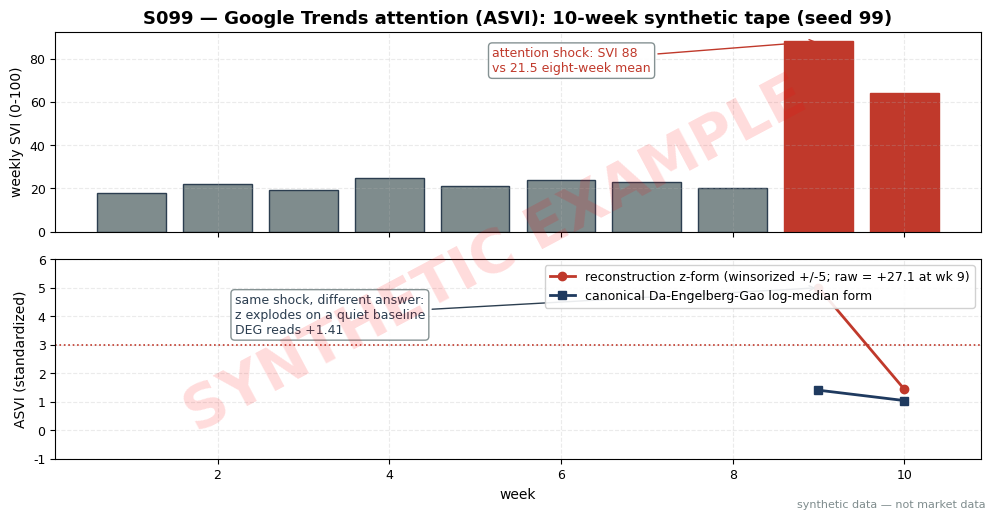

Python code for this plot: (Note: this script raises an exception after producing the figure.)
import matplotlib
matplotlib.use("Agg")  # headless render on the Mac/VM
import matplotlib.pyplot as plt
import numpy as np

# ---- HOUSE STYLE (do not restyle) ----
plt.rcParams.update({
    "figure.figsize": (10, 5.2),
    "figure.dpi": 150,
    "savefig.dpi": 150,
    "font.family": "DejaVu Sans",
    "font.size": 10,
    "axes.titlesize": 13,
    "axes.titleweight": "bold",
    "axes.labelsize": 10,
    "axes.grid": True,
    "grid.alpha": 0.25,
    "grid.linestyle": "--",
    "xtick.labelsize": 9,
    "ytick.labelsize": 9,
    "legend.fontsize": 9,
    "legend.framealpha": 0.9,
})
PALETTE = {
    "price":   "#1f3a5f",  # dark navy — primary price/equity line
    "signal":  "#c0392b",  # red — signal / entries
    "signal2": "#8e44ad",  # purple — secondary signal
    "volume":  "#7f8c8d",  # grey — volume bars
    "band":    "#aed6f1",  # light blue — bands / fill
    "profit":  "#1e8449",  # green — profits / long
    "loss":    "#922b21",  # dark red — losses / short
    "zero":    "#2c3e50",  # baseline
}

rng = np.random.default_rng(99)  # fixed seed, stated in chapter text

# ---- Synthetic 10-week Google Trends tape for ticker "XYZQ" (hand-constructed) ----
weeks = np.arange(1, 11)
svi = np.array([18., 22., 19., 25., 21., 24., 23., 20., 88., 64.])

W = 8
z_raw = np.full(10, np.nan)
asvi_deg = np.full(10, np.nan)
for t in range(W, 10):
    win = svi[t - W:t]                       # prior 8 weeks, excluding current
    z_raw[t] = (svi[t] - win.mean()) / win.std(ddof=1)   # reconstruction form, sample sd
    asvi_deg[t] = np.log(svi[t]) - np.log(np.median(win)) # canonical Da-Engelberg-Gao form
z_win = np.clip(z_raw, -5, 5)                 # winsorized at +/-5, per chapter gate

print("wk | SVI | z-form (raw) | z-form (wins +/-5) | ASVI canonical log-median")
for t in range(10):
    if np.isnan(z_raw[t]):
        print(f" {t+1:2d} | {svi[t]:4.0f} |      n/a    |        n/a         |        n/a")
    else:
        print(f" {t+1:2d} | {svi[t]:4.0f} | {z_raw[t]:11.2f} | {z_win[t]:19.2f} | {asvi_deg[t]:23.2f}")

# hand-check week 9 (printed for chapter):
win9 = svi[0:8]
print(f"\nweek-9 check: mean={win9.mean():.2f} sd={win9.std(ddof=1):.4f} "
      f"z={(svi[8]-win9.mean())/win9.std(ddof=1):.2f}")
print(f"week-9 check: median={np.median(win9):.1f} "
      f"DEG={np.log(svi[8]) - np.log(np.median(win9)):.4f}")
win10 = svi[1:9]
print(f"week-10 check: mean={win10.mean():.2f} sd={win10.std(ddof=1):.4f} "
      f"z={(svi[9]-win10.mean())/win10.std(ddof=1):.2f}")
print(f"week-10 check: median={np.median(win10):.1f} "
      f"DEG={np.log(svi[9]) - np.log(np.median(win10)):.4f}")

# ---- Chart: SVI bars + the two ASVI forms ----
fig, (ax1, ax2) = plt.subplots(2, 1, figsize=(10, 5.2), sharex=True)

bars = ax1.bar(weeks, svi, color=PALETTE["volume"], edgecolor=PALETTE["zero"])
bars[8].set_color(PALETTE["signal"])          # attention shock
bars[9].set_color(PALETTE["signal"])
ax1.set_ylabel("weekly SVI (0-100)")
ax1.set_title("S099 — Google Trends attention (ASVI): 10-week synthetic tape (seed 99)")
ax1.tick_params(axis="x", labelbottom=False)
ax1.annotate("attention shock: SVI 88\nvs 21.5 eight-week mean",
             xy=(9, 88), xytext=(5.2, 74), fontsize=9, color=PALETTE["signal"],
             arrowprops=dict(arrowstyle="->", color=PALETTE["signal"]),
             bbox=dict(boxstyle="round,pad=0.3", fc="white", ec="#7f8c8d", alpha=0.95))

ax2.plot(weeks, z_win, color=PALETTE["signal"], marker="o", lw=2,
         label="reconstruction z-form (winsorized +/-5; raw = +27.1 at wk 9)")
ax2.plot(weeks, asvi_deg, color=PALETTE["price"], marker="s", lw=2,
         label="canonical Da-Engelberg-Gao log-median form")
ax2.axhline(3, color=PALETTE["signal"], ls=":", lw=1.2)
ax2.axhline(-3, color=PALETTE["signal"], ls=":", lw=1.2)
ax2.set_ylabel("ASVI (standardized)")
ax2.set_xlabel("week")
ax2.set_ylim(-1, 6)
ax2.legend(loc="upper right")
ax2.annotate("same shock, different answer:\nz explodes on a quiet baseline\nDEG reads +1.41",
             xy=(9, 5), xytext=(2.2, 3.4), fontsize=9, color=PALETTE["zero"],
             arrowprops=dict(arrowstyle="->", color=PALETTE["zero"]),
             bbox=dict(boxstyle="round,pad=0.3", fc="white", ec="#7f8c8d", alpha=0.95))

# ---- SYNTHETIC WATERMARK (mandatory) ----
fig.text(0.5, 0.5, "SYNTHETIC EXAMPLE", fontsize=42, color="red", alpha=0.14,
         ha="center", va="center", rotation=28, weight="bold", zorder=10)
fig.text(0.99, 0.01, "synthetic data — not market data", fontsize=8, color="#7f8c8d",
         ha="right", va="bottom")
plt.tight_layout()
plt.savefig("images/S099_example.png", bbox_inches="tight")  # <-- use the chapter's ID
plt.close()
